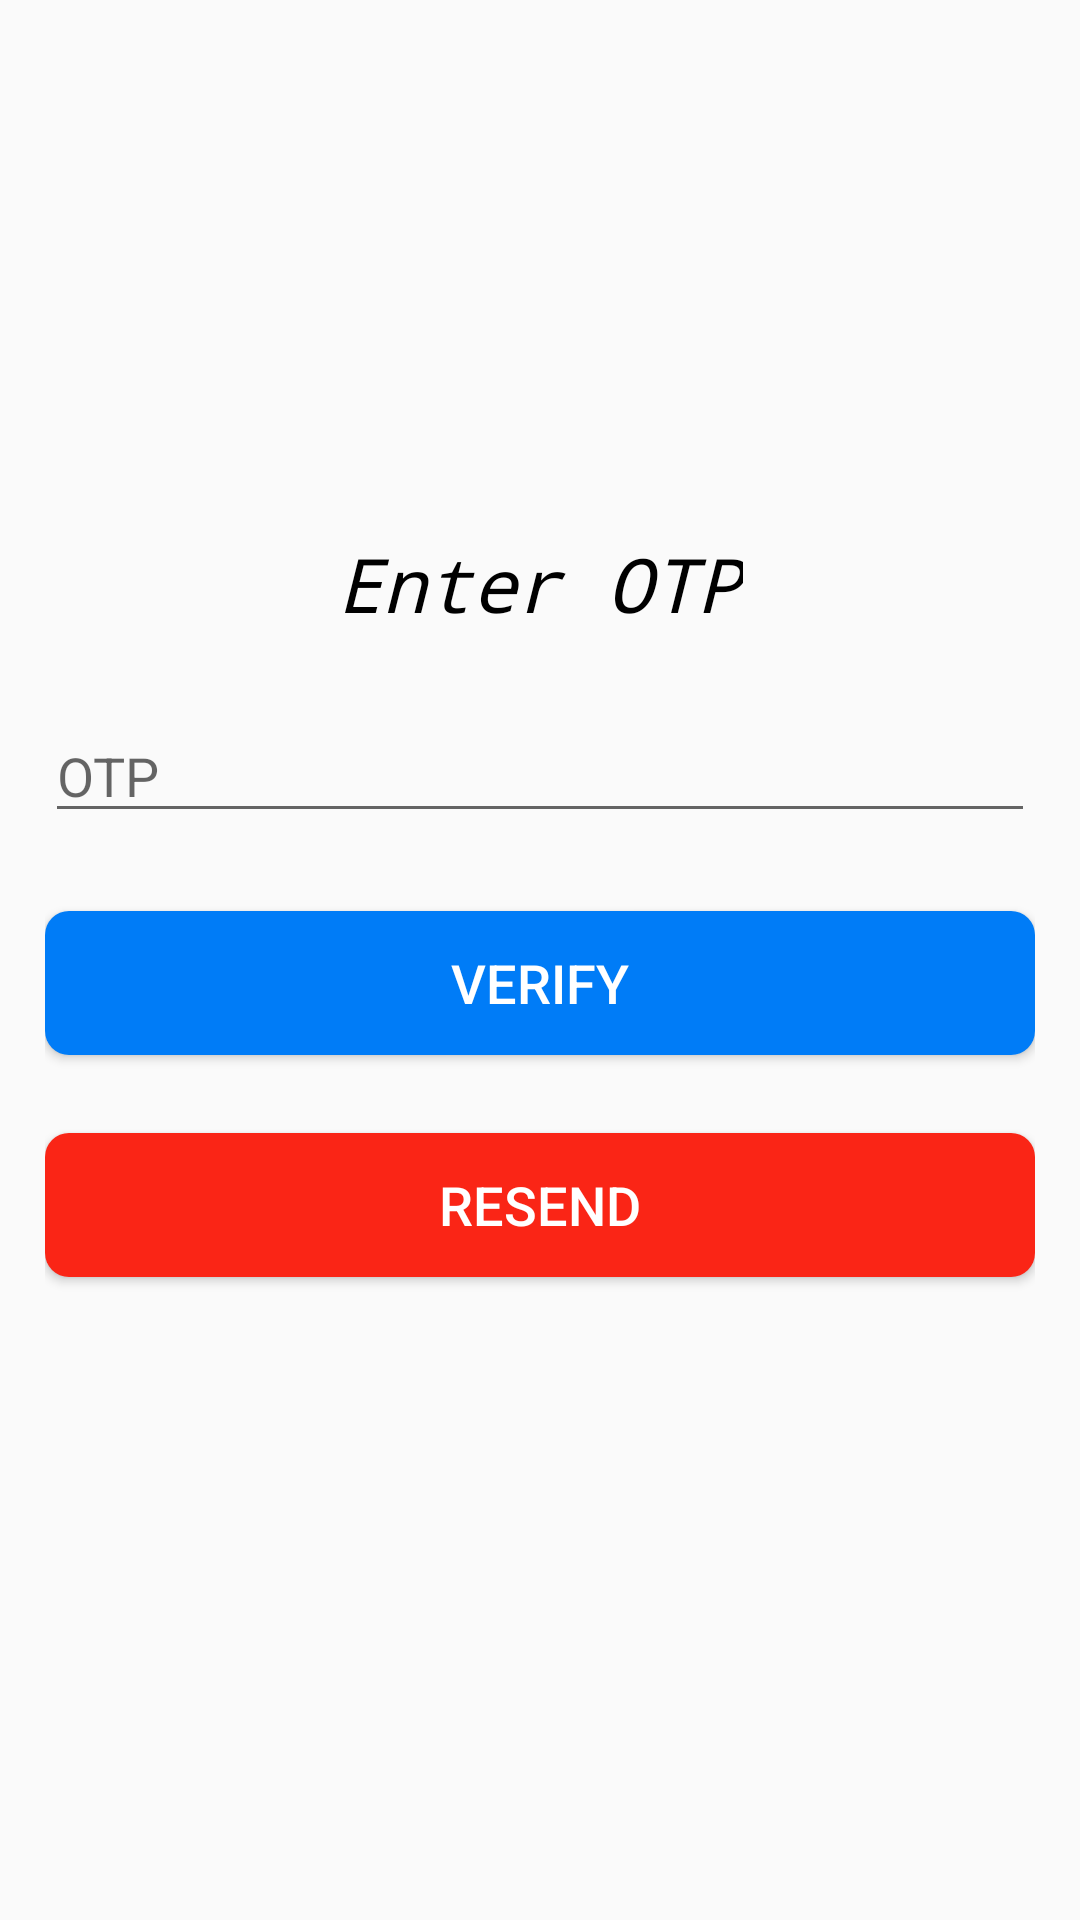

Layout XML and referenced resources for this Android screen:
<!-- AndroidManifest.xml: application theme AppTheme -->
<!-- res/layout/activity_verify_phone.xml -->
<?xml version="1.0" encoding="utf-8"?>
<RelativeLayout xmlns:android="http://schemas.android.com/apk/res/android"
    xmlns:app="http://schemas.android.com/apk/res-auto"
    xmlns:tools="http://schemas.android.com/tools"
    android:layout_width="match_parent"
    android:layout_height="match_parent"
    tools:context=".VerifyPhone"
    android:padding="15dp">
    <LinearLayout
        android:layout_width="match_parent"
        android:layout_height="wrap_content"
        android:orientation="vertical"
        android:layout_centerVertical="true">

        <TextView
            android:layout_width="wrap_content"
            android:layout_height="wrap_content"
            android:text="Enter OTP"
            android:textSize="25sp"
            android:textColor="@color/black"
            android:layout_gravity="center_horizontal"
            android:fontFamily="monospace"
            android:textStyle="italic"/>

        <EditText
            android:id="@+id/OTP"
            android:layout_width="match_parent"
            android:layout_height="wrap_content"
            android:ems="10"
            android:inputType="number"
            android:hint="OTP"
            android:layout_marginTop="25dp"
            android:textSize="18sp"/>

        <Button
            android:id="@+id/Verify"
            android:layout_width="match_parent"
            android:layout_height="wrap_content"
            android:layout_marginTop="26dp"
            android:background="@drawable/blue_button"
            android:textColor="@color/white"
            android:text="Verify"
            android:textSize="18sp"/>


        <Button
            android:id="@+id/Resendotp"
            android:layout_width="match_parent"
            android:layout_height="wrap_content"
            android:layout_marginTop="26dp"
            android:background="@drawable/btnred"
            android:text="Resend"
            android:textColor="@color/white"
            android:textSize="18sp"/>

        <TextView
            android:id="@+id/text"
            android:layout_width="match_parent"
            android:layout_height="wrap_content"
            android:layout_gravity="center_horizontal"
            android:layout_marginTop="15dp"
            android:text=""
            android:textAlignment="center"
            android:textColor="@color/darkgray"
            android:textSize="16dp"/>


    </LinearLayout>

</RelativeLayout>
<!-- resources referenced by this layout -->
<resources>
  <color name="black">#000000</color>
  <color name="darkgray">#AE000000</color>
  <color name="white">#FFFFFF</color>
  <!-- drawable blue_button (drawable) -->
  <?xml version="1.0" encoding="utf-8"?>
  <shape xmlns:android="http://schemas.android.com/apk/res/android">
      <solid android:color="@color/sky_blue"/>
      <corners android:radius="8dp"/>
  
  </shape>
  <!-- drawable btnred (drawable-mdpi) -->
  <?xml version="1.0" encoding="utf-8"?>
  <shape xmlns:android="http://schemas.android.com/apk/res/android">
  
      <solid android:color="@color/red"/>
      <corners android:radius="8dp"/>
  </shape>
  <style name="AppTheme" parent="Theme.AppCompat.Light.NoActionBar">
          
          <item name="colorPrimary">@color/yourSelectedColor</item>
          <item name="colorPrimaryDark">@color/black</item>
          <item name="colorAccent">@color/darkgray</item>
      </style>
  <color name="sky_blue">#007cf7</color>
  <color name="red">#FA2516</color>
  <color name="yourSelectedColor">#FF0101</color>
</resources>
